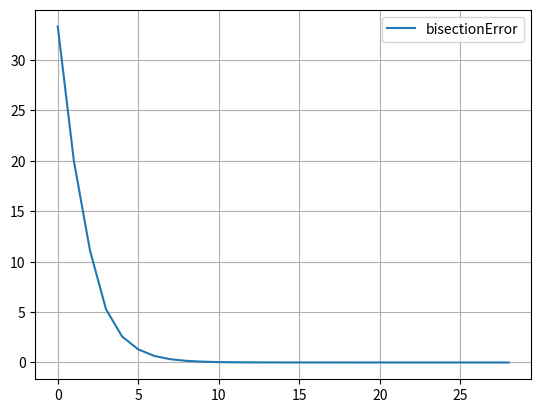

This chart was generated by the following Python code:
# -*- coding: utf-8 -*-
"""
Created on Tue Nov  6 03:01:00 2018

[redacted]
"""

import math
#import numpy as np
import matplotlib.pyplot as plt

#def function(x):
#    return math.sin(3*x)-math.cos(2*x)

def function(x):
    return 3*x-math.cos(x)-1

error=[]
x_lower=0
x_upper=1
tolerance=0.000000001
i=0
x_r=(x_lower+x_upper)/2.0
while(x_upper-x_lower)/2.0 > tolerance:        
    if(function(x_r))==0:
        break        
    elif function(x_r)*function(x_lower)>0:
        x_lower=x_r
    else:
        x_upper=x_r
    temp=x_r
    x_r=(x_lower+x_upper)/2.0
    error.append((abs(x_r-temp)/x_r)*100.0)
    i+=1
    #return x_r,i

print (i,x_r)

plt.plot(range(i),error,label='bisectionError')
plt.grid()
plt.legend()
plt.show()



